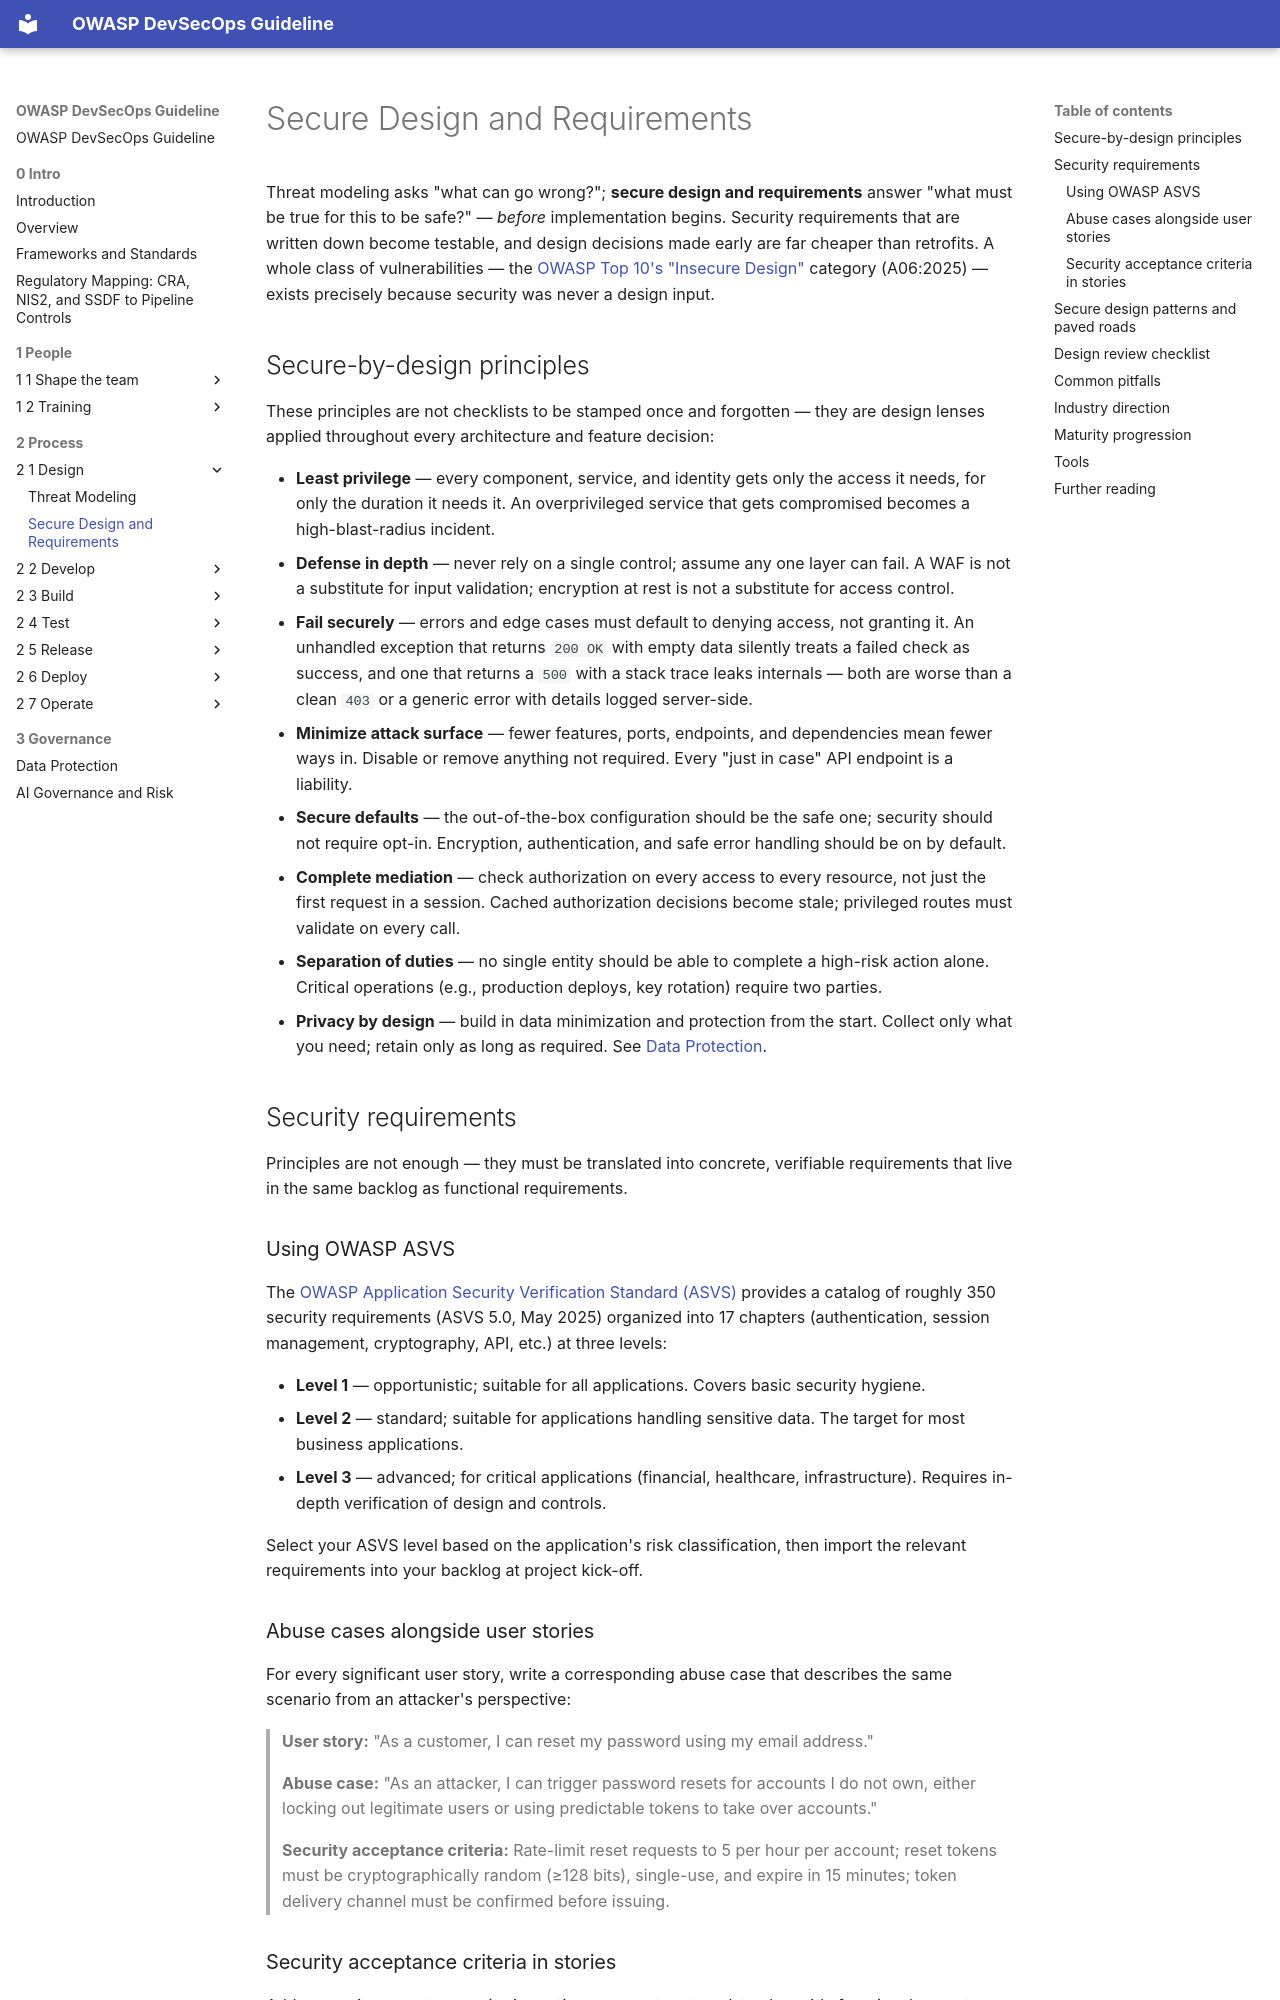

repository: OWASP/DevSecOpsGuideline · page: 2-Process/2-1-Design/2-1-2-Secure-design-and-requirements/index.html · generator: mkdocs

# Secure Design and Requirements

Threat modeling asks "what can go wrong?"; **secure design and requirements** answer "what must be true for this to be safe?" — *before* implementation begins. Security requirements that are written down become testable, and design decisions made early are far cheaper than retrofits. A whole class of vulnerabilities — the [OWASP Top 10's "Insecure Design"](https://top10.owasp.org/2025/A06_2025-Insecure_Design/) category (A06:2025) — exists precisely because security was never a design input.

## Secure-by-design principles

These principles are not checklists to be stamped once and forgotten — they are design lenses applied throughout every architecture and feature decision:

- **Least privilege** — every component, service, and identity gets only the access it needs, for only the duration it needs it. An overprivileged service that gets compromised becomes a high-blast-radius incident.
- **Defense in depth** — never rely on a single control; assume any one layer can fail. A WAF is not a substitute for input validation; encryption at rest is not a substitute for access control.
- **Fail securely** — errors and edge cases must default to denying access, not granting it. An unhandled exception that returns `200 OK` with empty data silently treats a failed check as success, and one that returns a `500` with a stack trace leaks internals — both are worse than a clean `403` or a generic error with details logged server-side.
- **Minimize attack surface** — fewer features, ports, endpoints, and dependencies mean fewer ways in. Disable or remove anything not required. Every "just in case" API endpoint is a liability.
- **Secure defaults** — the out-of-the-box configuration should be the safe one; security should not require opt-in. Encryption, authentication, and safe error handling should be on by default.
- **Complete mediation** — check authorization on every access to every resource, not just the first request in a session. Cached authorization decisions become stale; privileged routes must validate on every call.
- **Separation of duties** — no single entity should be able to complete a high-risk action alone. Critical operations (e.g., production deploys, key rotation) require two parties.
- **Privacy by design** — build in data minimization and protection from the start. Collect only what you need; retain only as long as required. See [Data Protection](../../3-Governance/3-2-Data-protection.md).

## Security requirements

Principles are not enough — they must be translated into concrete, verifiable requirements that live in the same backlog as functional requirements.

### Using OWASP ASVS

The [OWASP Application Security Verification Standard (ASVS)](https://owasp.org/www-project-application-security-verification-standard/) provides a catalog of roughly 350 security requirements (ASVS 5.0, May 2025) organized into 17 chapters (authentication, session management, cryptography, API, etc.) at three levels:

- **Level 1** — opportunistic; suitable for all applications. Covers basic security hygiene.
- **Level 2** — standard; suitable for applications handling sensitive data. The target for most business applications.
- **Level 3** — advanced; for critical applications (financial, healthcare, infrastructure). Requires in-depth verification of design and controls.

Select your ASVS level based on the application's risk classification, then import the relevant requirements into your backlog at project kick-off.
